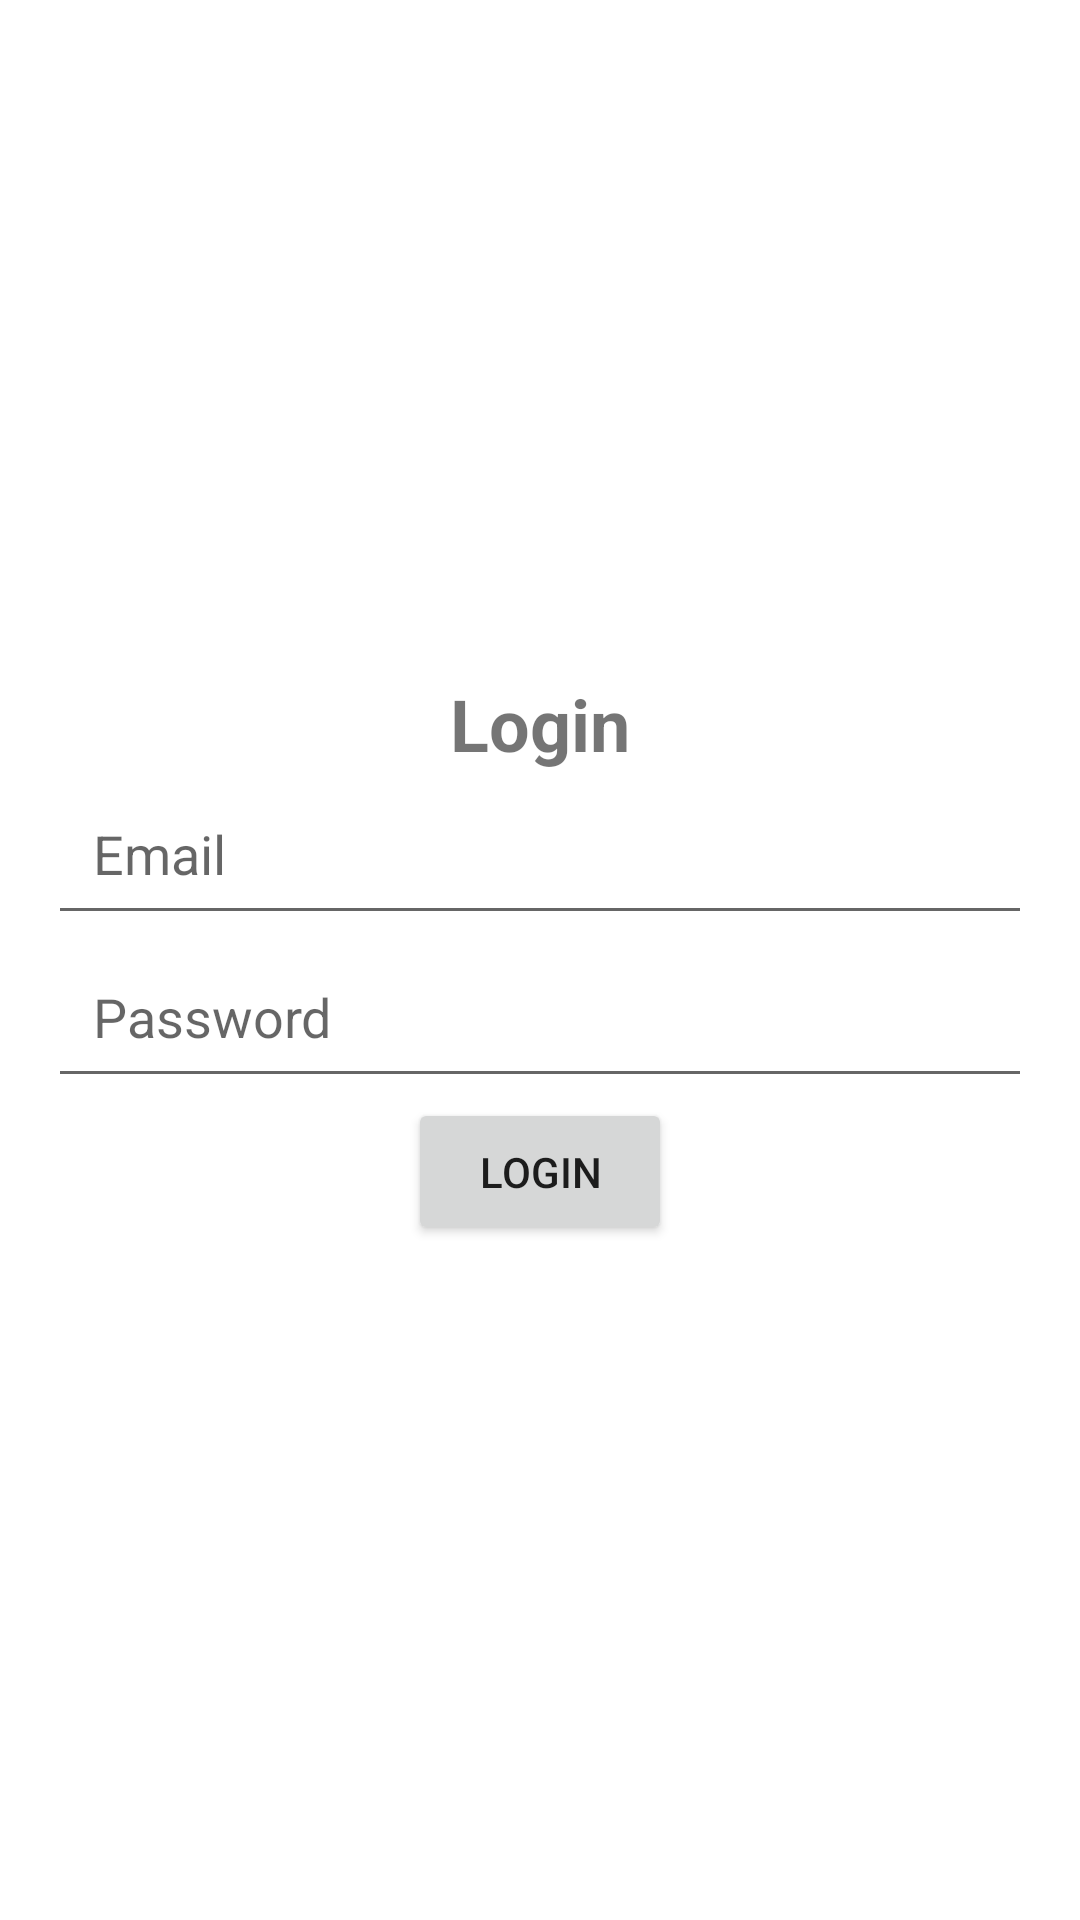

Android layout source for this screen:
<!-- AndroidManifest.xml: application theme Theme.upasthithshishya -->
<!-- res/layout/login.xml -->
<?xml version="1.0" encoding="utf-8"?>
<androidx.constraintlayout.widget.ConstraintLayout xmlns:android="http://schemas.android.com/apk/res/android"
    android:layout_width="match_parent"
    android:layout_height="match_parent"
    xmlns:app="http://schemas.android.com/apk/res-auto">

    <LinearLayout
        android:layout_width="match_parent"
        android:layout_height="match_parent"
        android:gravity="center"
        android:orientation="vertical"
        android:padding="16dp">

        <TextView
            android:id="@+id/login_title"
            android:layout_width="wrap_content"
            android:layout_height="wrap_content"
            android:text="Login"
            android:textSize="24sp"
            android:textStyle="bold" />

        <EditText
            android:id="@+id/email"
            android:layout_width="match_parent"
            android:layout_height="wrap_content"
            android:hint="Email"
            android:inputType="textEmailAddress"
            android:padding="15dp" />

        <EditText
            android:id="@+id/password"
            android:layout_width="match_parent"
            android:layout_height="wrap_content"
            android:hint="Password"
            android:inputType="textPassword"
            android:padding="15dp" />

        <Button
            android:id="@+id/login_button"
            android:layout_width="wrap_content"
            android:layout_height="wrap_content"
            android:padding="15dp"
            android:text="Login" />
        <TextView
            android:id="@+id/error"
            android:layout_width="match_parent"
            android:layout_height="116dp"
            android:layout_gravity="center"
            android:visibility="gone"
            android:text="Error Occured" />

        <ProgressBar
            android:id="@+id/progressBar2"
            style="?android:attr/progressBarStyle"
            android:layout_width="wrap_content"
            android:layout_height="wrap_content"
            android:visibility="gone"
            app:layout_constraintBottom_toBottomOf="parent"
            app:layout_constraintEnd_toEndOf="parent"
            app:layout_constraintStart_toStartOf="parent"
            app:layout_constraintTop_toTopOf="parent" />
    </LinearLayout>

</androidx.constraintlayout.widget.ConstraintLayout>
<!-- resources referenced by this layout -->
<resources>
  <style name="Theme.upasthithshishya" parent="Theme.MaterialComponents.DayNight.NoActionBar">
          
          <item name="colorPrimary">@color/purple_500</item>
          <item name="colorPrimaryVariant">@color/purple_700</item>
          <item name="colorOnPrimary">@color/white</item>
          
          <item name="colorSecondary">@color/teal_200</item>
          <item name="colorSecondaryVariant">@color/teal_700</item>
          <item name="colorOnSecondary">@color/black</item>
          
          <item name="android:statusBarColor">@color/custom_color_bg</item>
          <item name="android:windowSoftInputMode">adjustResize</item>
          
      </style>
  <color name="purple_500">#FF6200EE</color>
  <color name="purple_700">#FF3700B3</color>
  <color name="white">#FFFFFFFF</color>
  <color name="teal_200">#FF03DAC5</color>
  <color name="teal_700">#FF018786</color>
  <color name="black">#FF000000</color>
</resources>
